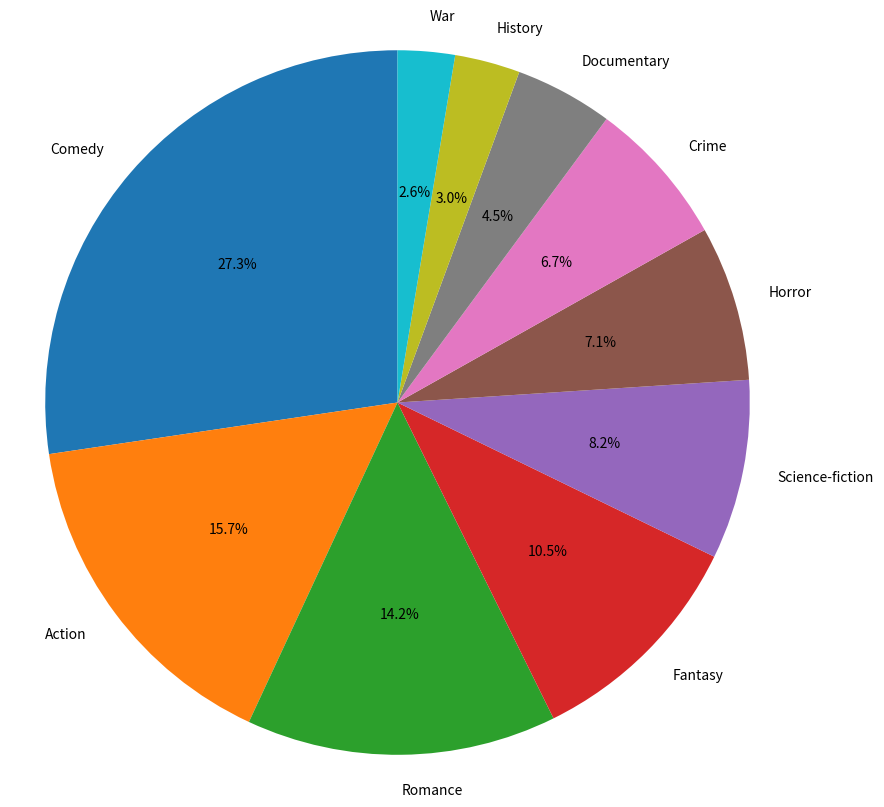

Write the Python code that produced this figure.
import matplotlib.pyplot as plt
election_data = {'Comedy': 73, 'Action': 42, 'Romance': 38, 'Fantasy': 28, 
'Science-fiction': 22, 'Horror': 19, 'Crime': 18, 'Documentary': 12, 
'History': 8, 'War': 7}
explode = (0, 0, 0, 0, 0, 0, 0, 0, 0, 0)
Movie_genre= [key for key in election_data]
The_number_of_students_for_which_this_genre_is_their_favourite= [value for value in election_data.values()]
plt.figure(figsize=(10,10), dpi=100)
plt.pie(The_number_of_students_for_which_this_genre_is_their_favourite,labels=Movie_genre,autopct="%1.1f%%",explode=explode,shadow=False,startangle=90)
plt.axis('equal')
plt.show()
